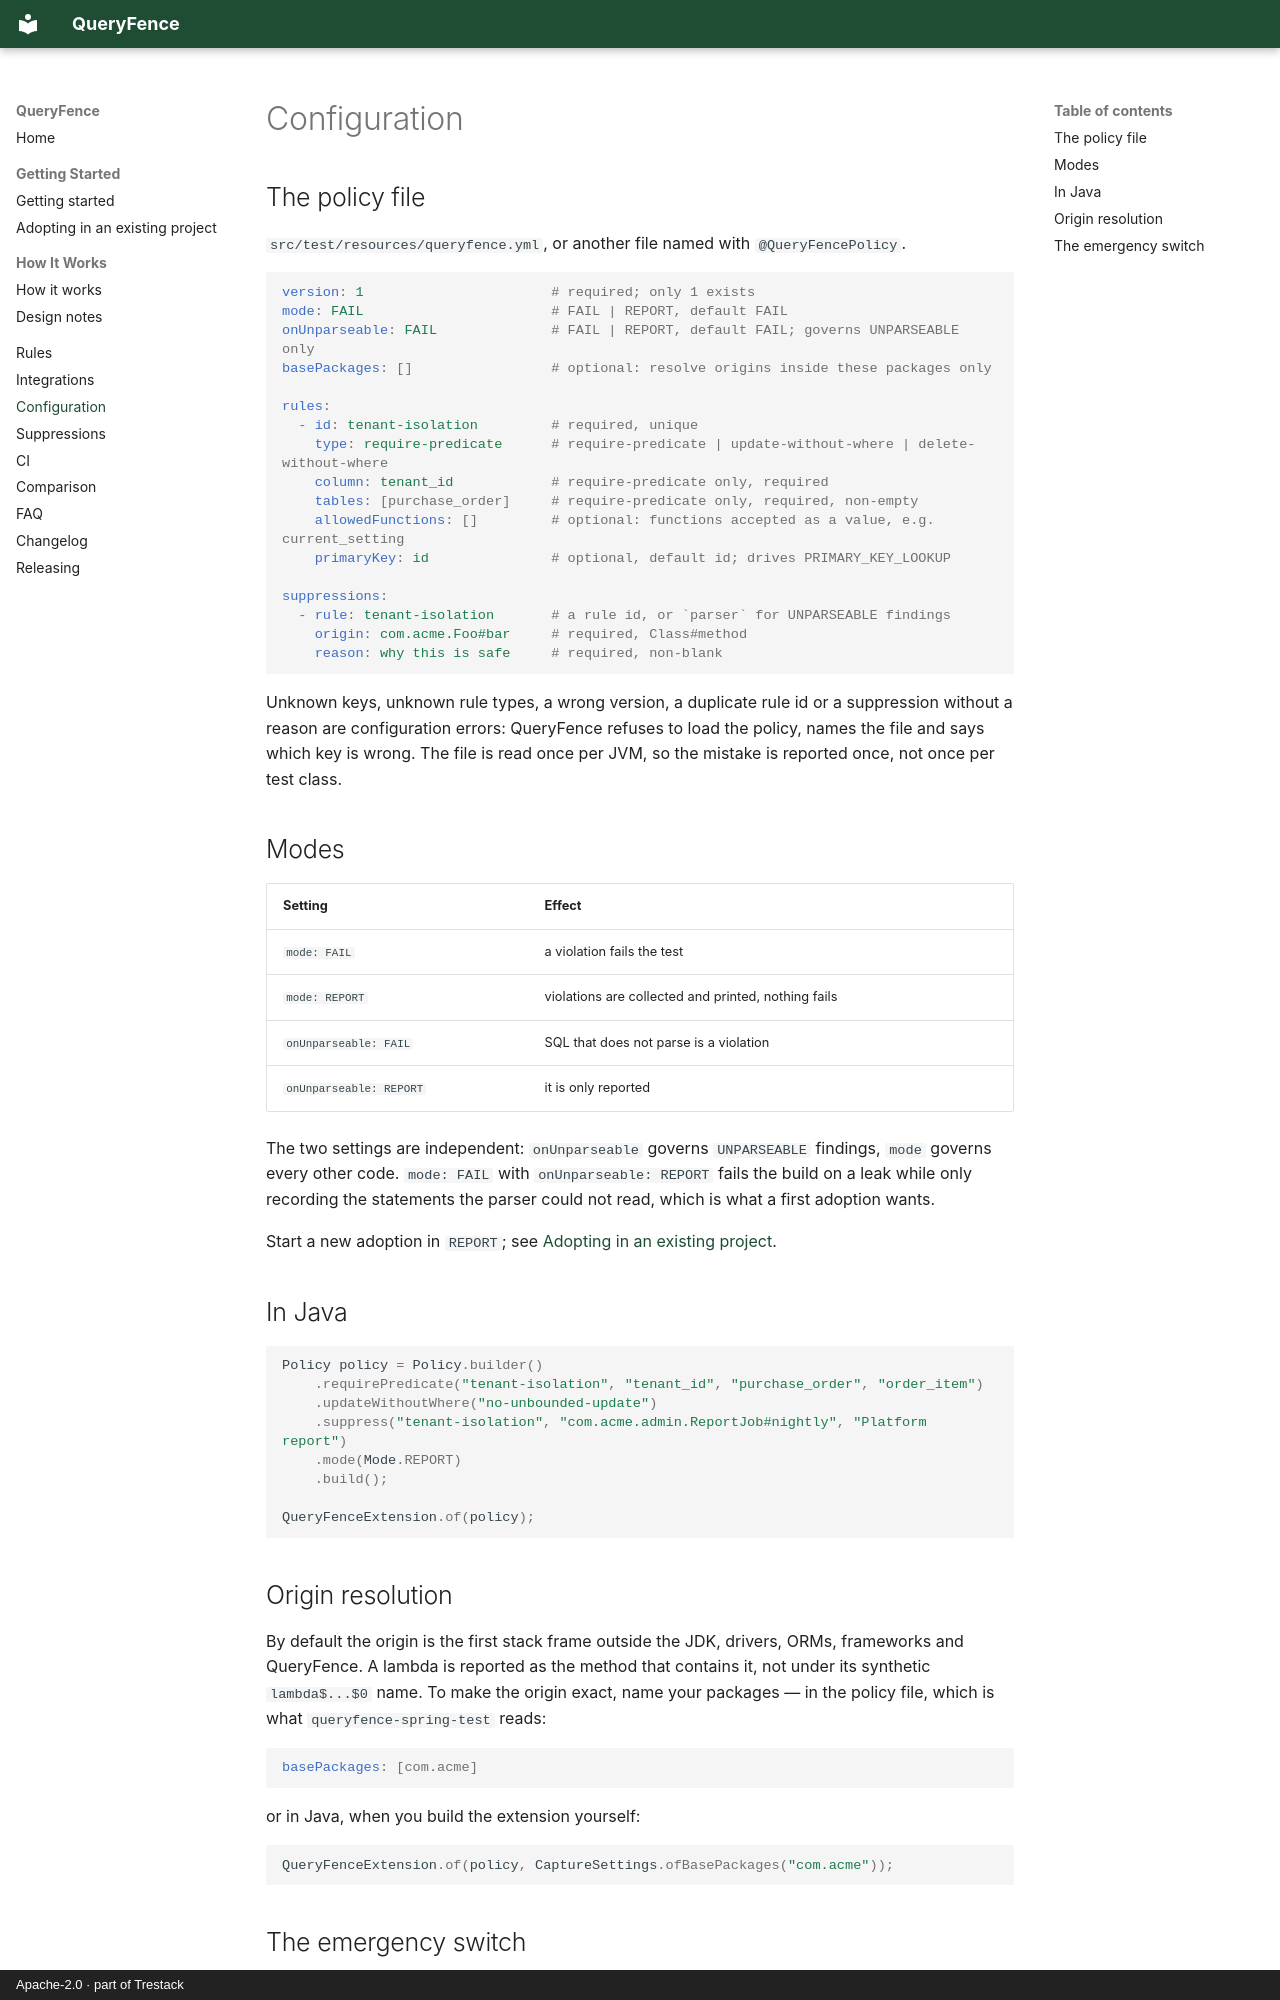

repository: trestack/queryfence · page: configuration/index.html · generator: mkdocs · copyright: Apache-2.0 · part of Trestack

# Configuration

## The policy file

`src/test/resources/queryfence.yml`, or another file named with `@QueryFencePolicy`.

```yaml
version: 1                       # required; only 1 exists
mode: FAIL                       # FAIL | REPORT, default FAIL
onUnparseable: FAIL              # FAIL | REPORT, default FAIL; governs UNPARSEABLE only
basePackages: []                 # optional: resolve origins inside these packages only

rules:
  - id: tenant-isolation         # required, unique
    type: require-predicate      # require-predicate | update-without-where | delete-without-where
    column: tenant_id            # require-predicate only, required
    tables: [purchase_order]     # require-predicate only, required, non-empty
    allowedFunctions: []         # optional: functions accepted as a value, e.g. current_setting
    primaryKey: id               # optional, default id; drives PRIMARY_KEY_LOOKUP

suppressions:
  - rule: tenant-isolation       # a rule id, or `parser` for UNPARSEABLE findings
    origin: com.acme.Foo#bar     # required, Class#method
    reason: why this is safe     # required, non-blank
```

Unknown keys, unknown rule types, a wrong version, a duplicate rule id or a suppression without a
reason are configuration errors: QueryFence refuses to load the policy, names the file and says
which key is wrong. The file is read once per JVM, so the mistake is reported once, not once per
test class.

## Modes

| Setting | Effect |
|---|---|
| `mode: FAIL` | a violation fails the test |
| `mode: REPORT` | violations are collected and printed, nothing fails |
| `onUnparseable: FAIL` | SQL that does not parse is a violation |
| `onUnparseable: REPORT` | it is only reported |

The two settings are independent: `onUnparseable` governs `UNPARSEABLE` findings, `mode` governs
every other code. `mode: FAIL` with `onUnparseable: REPORT` fails the build on a leak while only
recording the statements the parser could not read, which is what a first adoption wants.

Start a new adoption in `REPORT`; see [Adopting in an existing project](ADOPTION.md).

## In Java

```java
Policy policy = Policy.builder()
    .requirePredicate("tenant-isolation", "tenant_id", "purchase_order", "order_item")
    .updateWithoutWhere("no-unbounded-update")
    .suppress("tenant-isolation", "com.acme.admin.ReportJob#nightly", "Platform report")
    .mode(Mode.REPORT)
    .build();

QueryFenceExtension.of(policy);
```

## Origin resolution

By default the origin is the first stack frame outside the JDK, drivers, ORMs, frameworks and
QueryFence. A lambda is reported as the method that contains it, not under its synthetic
`lambda$...$0` name. To make the origin exact, name your packages — in the policy file, which is
what `queryfence-spring-test` reads:

```yaml
basePackages: [com.acme]
```

or in Java, when you build the extension yourself:

```java
QueryFenceExtension.of(policy, CaptureSettings.ofBasePackages("com.acme"));
```
